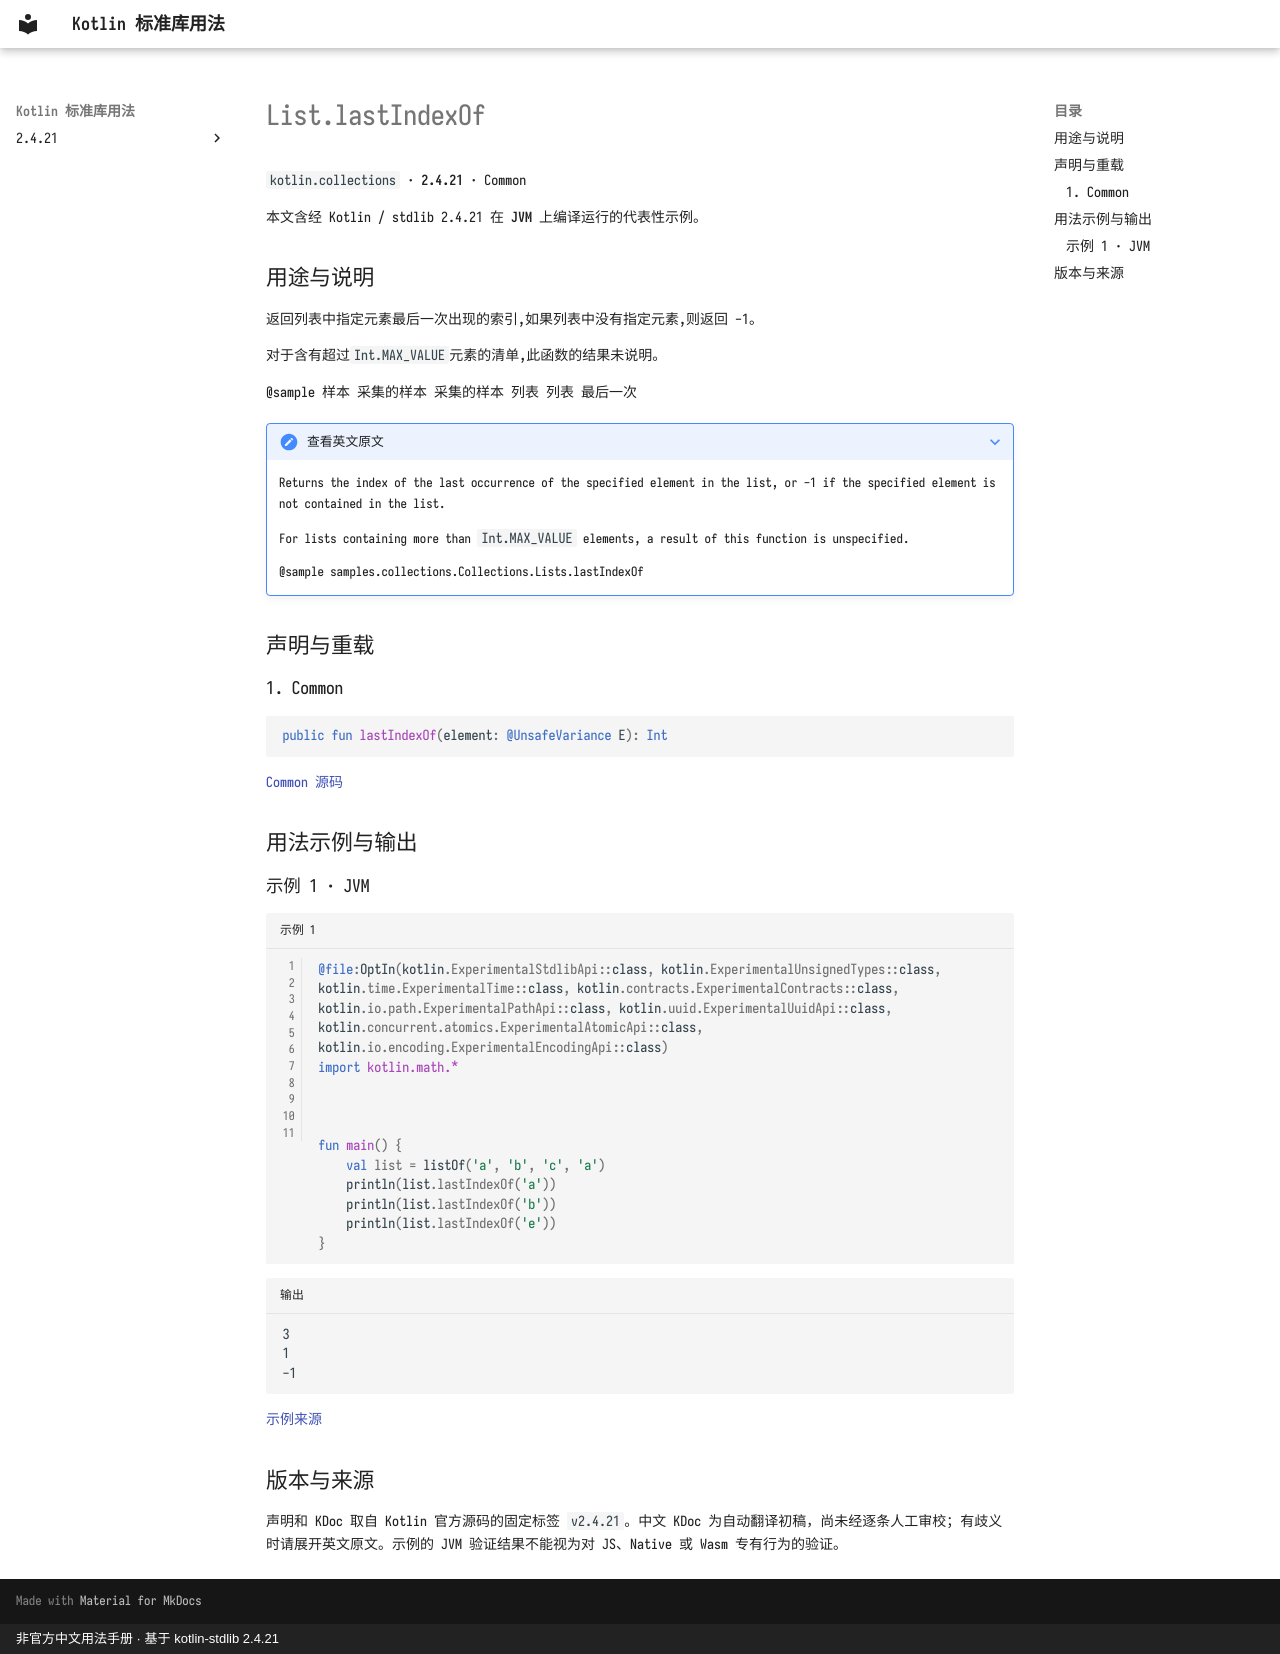

repository: oooooooko/kotlin-stdlib-docs · page: zh/api/kotlin.collections/list-lastindexof--474cb55e/index.html · generator: mkdocs · copyright: 非官方中文用法手册 · 基于 kotlin-stdlib 2.4.21

# List.lastIndexOf

`kotlin.collections` · **2.4.21** · Common

本文含经 Kotlin / stdlib 2.4.21 在 **JVM** 上编译运行的代表性示例。

## 用途与说明

返回列表中指定元素最后一次出现的索引,如果列表中没有指定元素,则返回 -1。

对于含有超过`Int.MAX_VALUE`元素的清单,此函数的结果未说明。

@sample 样本 采集的样本 采集的样本 列表 列表 最后一次

??? note "查看英文原文"

    Returns the index of the last occurrence of the specified element in the list, or -1 if the specified
    element is not contained in the list.
    
    For lists containing more than `Int.MAX_VALUE` elements, a result of this function is unspecified.
    
    @sample samples.collections.Collections.Lists.lastIndexOf

## 声明与重载

### 1. Common

```kotlin
public fun lastIndexOf(element: @UnsafeVariance E): Int
```

[Common 源码](https://github.com/JetBrains/kotlin/blob/v2.4.21/libraries/stdlib/src/kotlin/Collections.kt#L250)

## 用法示例与输出

### 示例 1 · JVM

```kotlin title="示例 1" linenums="1"
@file:OptIn(kotlin.ExperimentalStdlibApi::class, kotlin.ExperimentalUnsignedTypes::class, kotlin.time.ExperimentalTime::class, kotlin.contracts.ExperimentalContracts::class, kotlin.io.path.ExperimentalPathApi::class, kotlin.uuid.ExperimentalUuidApi::class, kotlin.concurrent.atomics.ExperimentalAtomicApi::class, kotlin.io.encoding.ExperimentalEncodingApi::class)
import kotlin.math.*



fun main() {
    val list = listOf('a', 'b', 'c', 'a')
    println(list.lastIndexOf('a'))
    println(list.lastIndexOf('b'))
    println(list.lastIndexOf('e'))
}
```

```text title="输出"
3
1
-1
```

[示例来源](https://github.com/JetBrains/kotlin/blob/v2.4.21/libraries/stdlib/samples/test/samples/collections/collections.kt#L453)

## 版本与来源

声明和 KDoc 取自 Kotlin 官方源码的固定标签 `v2.4.21`。中文 KDoc 为自动翻译初稿，尚未经逐条人工审校；有歧义时请展开英文原文。示例的 JVM 验证结果不能视为对 JS、Native 或 Wasm 专有行为的验证。
